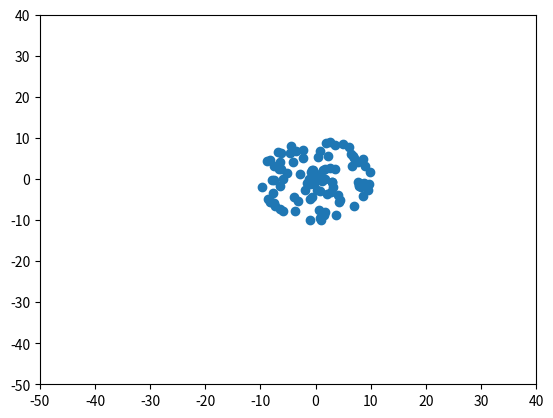

The matplotlib source for this figure:
import numpy as np
import random
import matplotlib.pyplot as plt

N = 100
r = 10
x = []
y = []
z = []
vx = []
vy = []
vz = []

for i in range(N):
    theta = random.random()*2*np.pi
    phi = random.random()*np.pi
    x.append(r * np.sin(phi) * np.cos(theta))
    y.append(r * np.sin(phi) * np.sin(theta))
    z.append(r * np.cos(theta))

fig1 = plt.figure(1)
plt.scatter(x, y)
my_x_ticks = np.arange(-50, 50, 10)
my_y_ticks = np.arange(-50, 50, 10)
plt.xticks(my_x_ticks)
plt.yticks(my_y_ticks)
plt.show()
